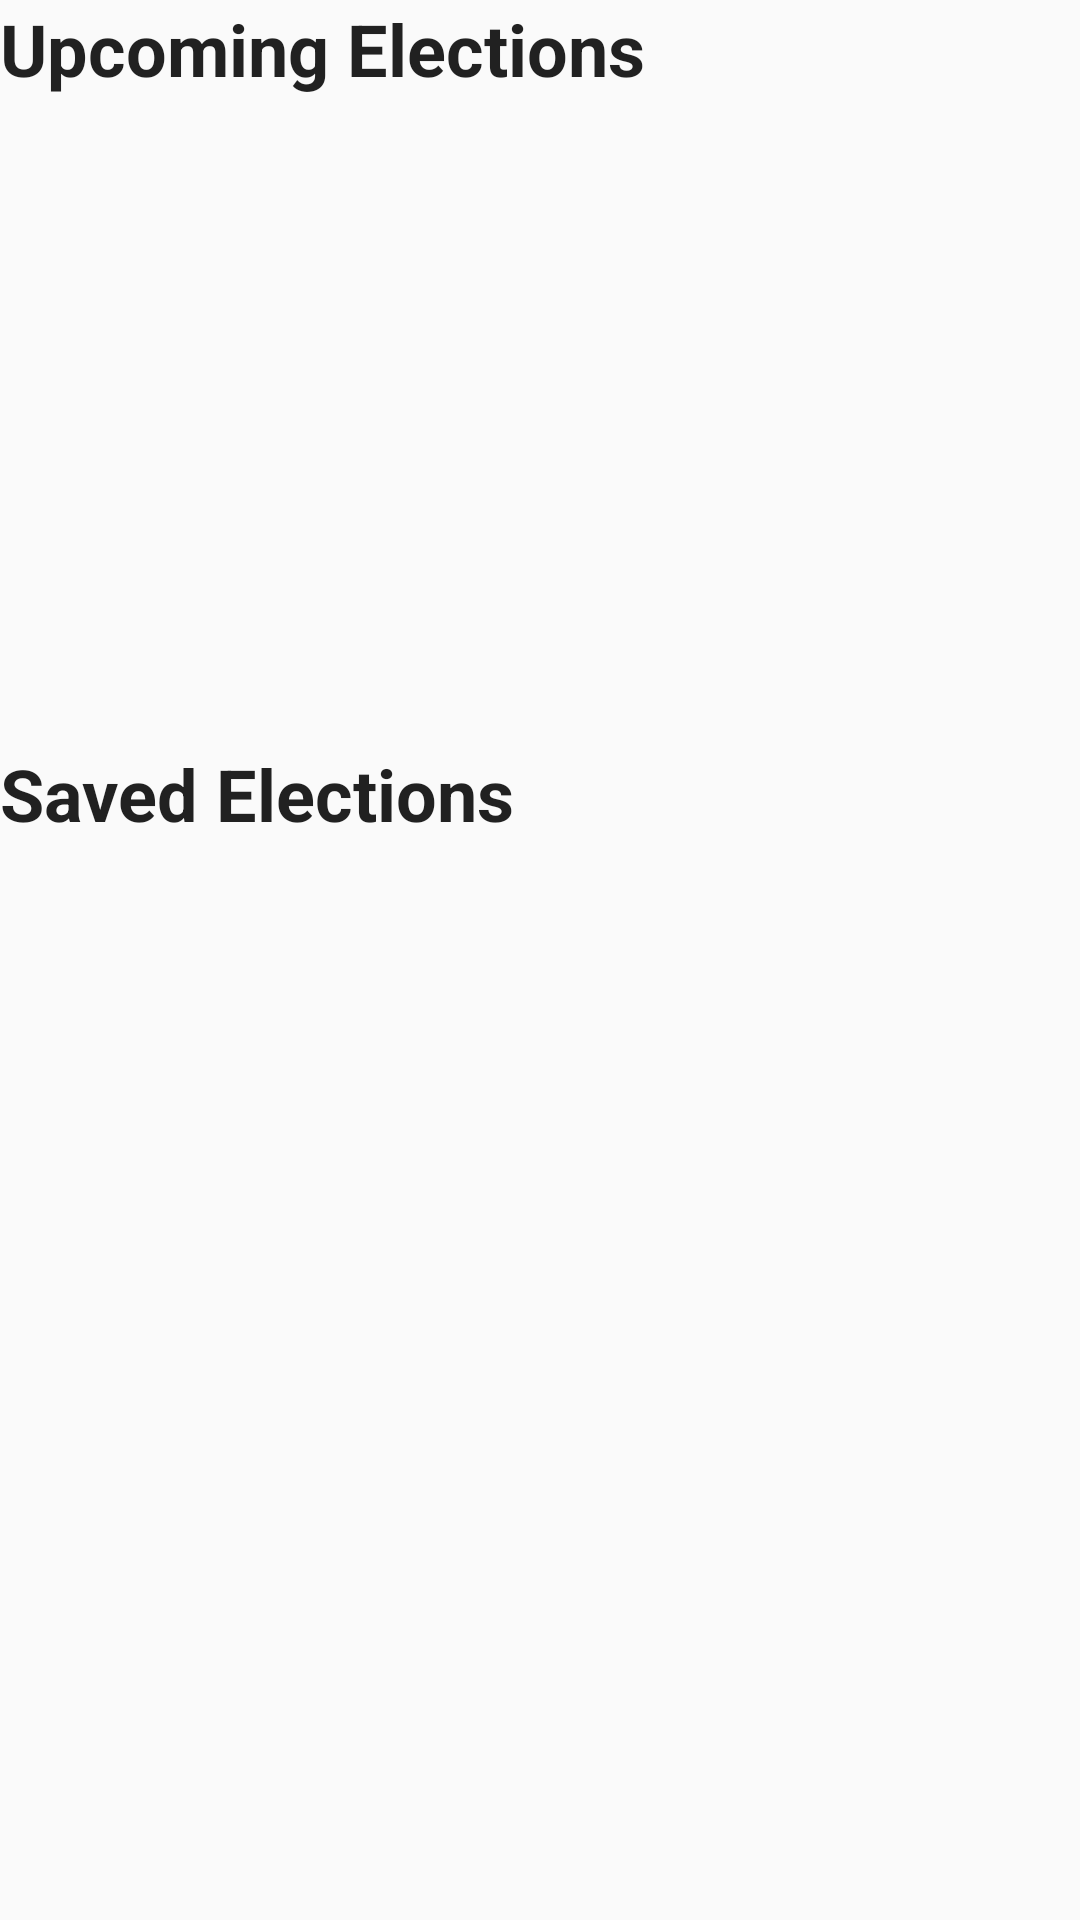

This screen was rendered from an Android layout file. Write that file and the resources it references.
<!-- AndroidManifest.xml: application theme AppTheme -->
<!-- res/layout/fragment_election.xml -->
<?xml version="1.0" encoding="utf-8"?>
<layout xmlns:android="http://schemas.android.com/apk/res/android"
    xmlns:app="http://schemas.android.com/apk/res-auto"
    xmlns:tools="http://schemas.android.com/tools">

    <data>
        <import type="android.view.View"/>
    <variable
        name="viewModel"
        type="com.example.android.politicalpreparedness.election.ElectionsViewModel"/>

    </data>

    

    <androidx.constraintlayout.widget.ConstraintLayout
        android:layout_width="match_parent"
        android:layout_height="match_parent"
        android:layout_margin="@dimen/space_normal"
        tools:context="com.example.android.politicalpreparedness.MainActivity">

        
        <TextView
            android:id="@+id/lable_ue"
            android:layout_width="0dp"
            android:layout_height="wrap_content"
            android:text="@string/upcoming_elections"
            style="@style/TextAppearance.AppCompat.Headline"
            android:textStyle="bold"
            app:layout_constraintStart_toStartOf="parent"
            app:layout_constraintTop_toTopOf="parent"
            />

        <ProgressBar
            android:id="@+id/progressBar"
            android:layout_width="wrap_content"
            android:layout_height="wrap_content"
            android:visibility="@{viewModel.showLoadingSpinner.booleanValue()? View.VISIBLE:View.GONE}"
            android:gravity="center"
            app:layout_constraintBottom_toBottomOf="@id/rv_upcoming_elections"
            app:layout_constraintEnd_toEndOf="parent"
            app:layout_constraintStart_toStartOf="parent"
            app:layout_constraintTop_toTopOf="parent" />



        
        <androidx.recyclerview.widget.RecyclerView
            android:id="@+id/rv_upcoming_elections"
            android:layout_width="match_parent"
            android:layout_height="200dp"
            android:layout_marginTop="16dp"
            app:layoutManager="androidx.recyclerview.widget.LinearLayoutManager"
            app:layout_constraintTop_toBottomOf="@+id/lable_ue"
            tools:layout_editor_absoluteX="-35dp" />



        <TextView
            android:id="@+id/lable_saved_election"
            android:layout_width="0dp"
            android:layout_height="wrap_content"
            android:text="@string/saved_elections"
            style="@style/TextAppearance.AppCompat.Headline"
            android:textStyle="bold"
            app:layout_constraintStart_toStartOf="parent"
            app:layout_constraintTop_toBottomOf="@+id/rv_upcoming_elections"
            />

        <androidx.recyclerview.widget.RecyclerView
            android:id="@+id/rv_saved_elections"
            android:layout_width="match_parent"
            android:layout_height="wrap_content"
            android:layout_marginTop="@dimen/space_normal"
            app:layout_constraintTop_toBottomOf="@+id/lable_saved_election"
            app:layoutManager="androidx.recyclerview.widget.LinearLayoutManager"

            />


    </androidx.constraintlayout.widget.ConstraintLayout>
</layout>
<!-- resources referenced by this layout -->
<resources>
  <dimen name="space_normal">8dp</dimen>
  <string name="saved_elections">Saved Elections</string>
  <string name="upcoming_elections">Upcoming Elections</string>
  <style name="AppTheme" parent="Theme.AppCompat.Light.DarkActionBar">
          
          <item name="colorPrimary">@color/colorPrimary</item>
          <item name="colorPrimaryDark">@color/colorPrimaryDark</item>
          <item name="colorAccent">@color/colorAccent</item>
      </style>
  <!-- not gathered from this repository: default colours our renderer supplied (Android Studio template values) -->
  <color name="colorPrimary">#FF6200EE</color>
  <color name="colorPrimaryDark">#FF3700B3</color>
  <color name="colorAccent">#FF03DAC5</color>
</resources>
